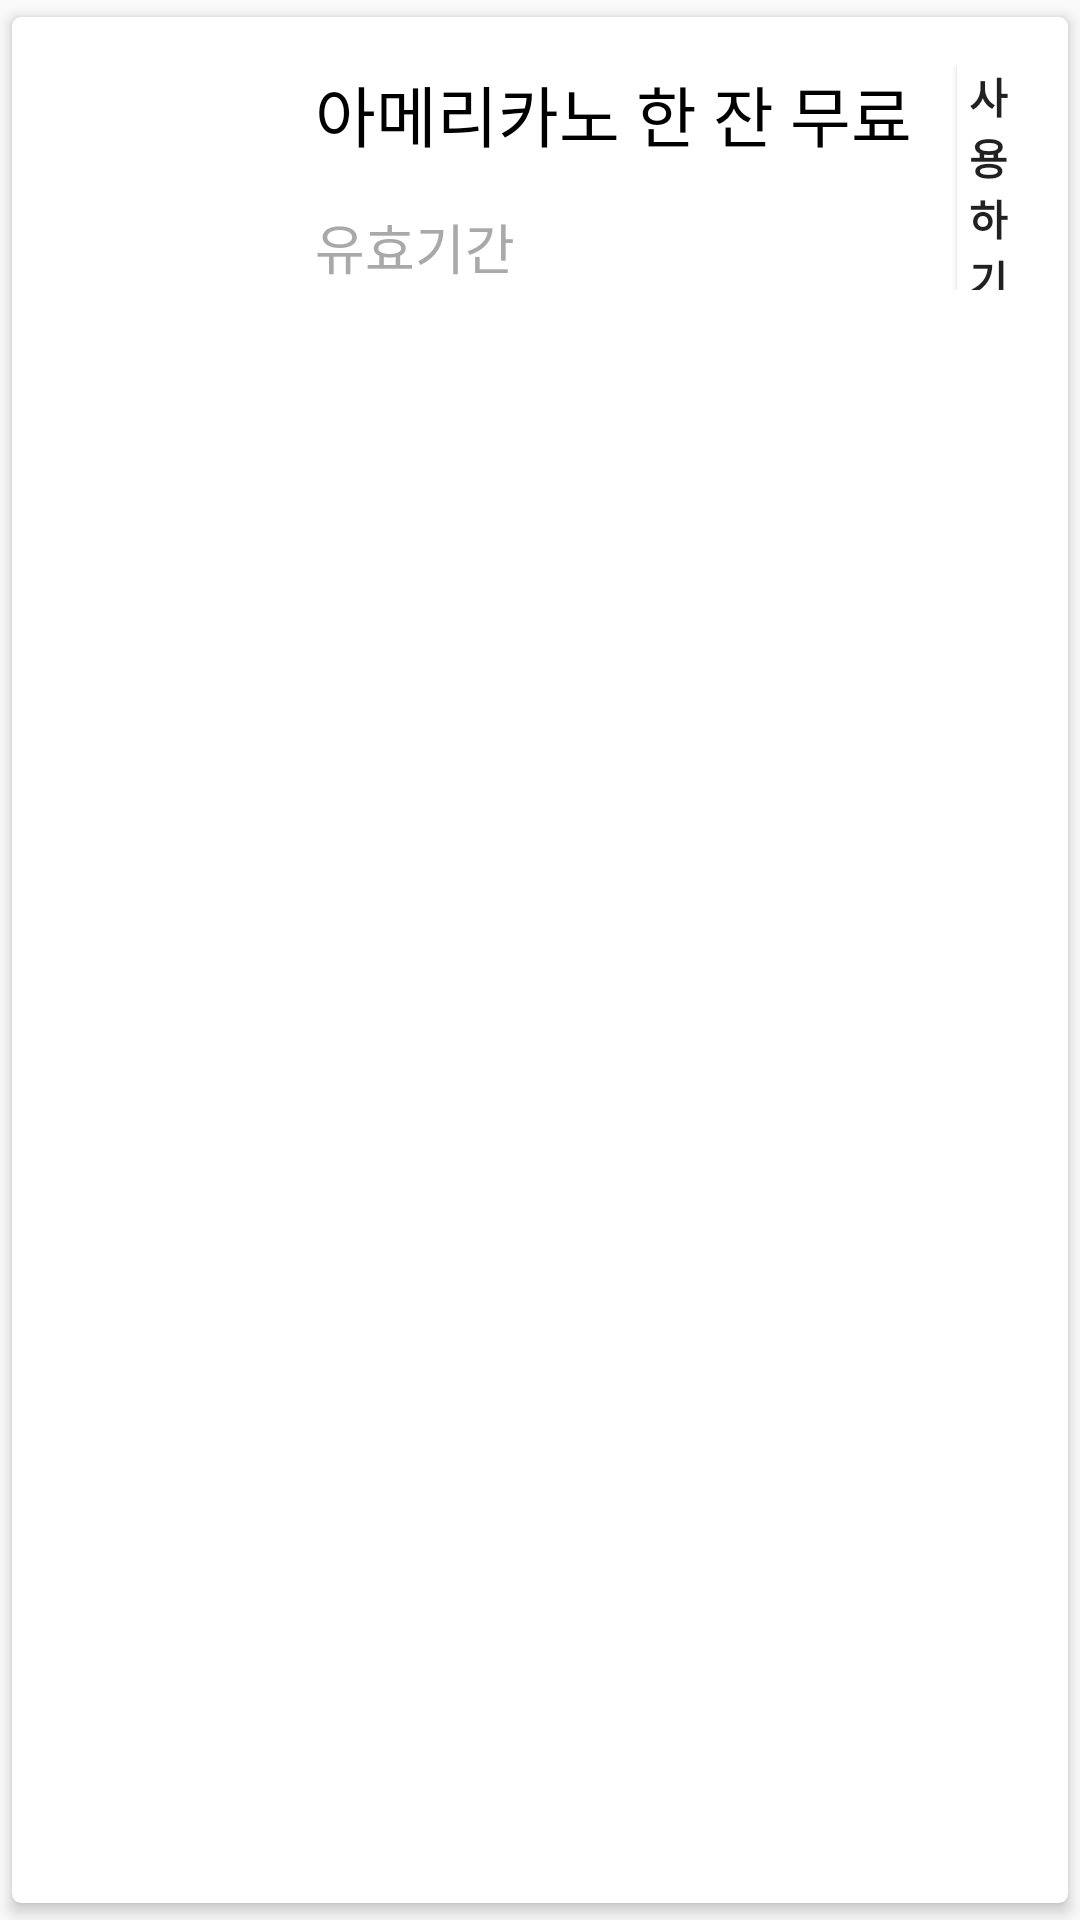

Write the Android layout XML for this screen, with the resource values it uses.
<!-- AndroidManifest.xml: application theme AppTheme -->
<!-- res/layout/coupon_design.xml -->
<?xml version="1.0" encoding="utf-8"?>
<androidx.cardview.widget.CardView xmlns:android="http://schemas.android.com/apk/res/android"
    android:layout_width="match_parent"
    android:layout_height="wrap_content"
    xmlns:app="http://schemas.android.com/apk/res-auto"
    app:cardCornerRadius="3dp"
    app:cardElevation="3dp"
    app:cardUseCompatPadding="true"
    android:background="@color/splash">

    <RelativeLayout
        android:layout_width="match_parent"
        android:layout_height="wrap_content"
        android:padding="16dp">

        <ImageView
            android:layout_width="75dp"
            android:layout_height="75dp"
            android:id="@+id/coupon_image"
            android:src="@mipmap/ic_launcher"/>

        <TextView
            android:layout_width="wrap_content"
            android:layout_height="wrap_content"
            android:id="@+id/coupon_content"
            android:text="아메리카노 한 잔 무료"
            android:textSize="22sp"
            android:textColor="#000"
            android:layout_toRightOf="@+id/coupon_image"
            android:layout_toEndOf="@+id/coupon_image"
            android:layout_marginLeft="10dp"
            android:layout_marginStart="10dp"/>

        <TextView
            android:layout_width="wrap_content"
            android:layout_height="wrap_content"
            android:id="@+id/coupon_date"
            android:text="유효기간"
            android:textSize="18sp"
            android:textColor="#a9a9a9"
            android:layout_toRightOf="@+id/coupon_image"
            android:layout_toEndOf="@+id/coupon_image"
            android:layout_marginLeft="10dp"
            android:layout_marginStart="10dp"
            android:layout_marginTop="15dp"
            android:layout_below="@+id/coupon_content"/>

        <Button
            android:layout_width="75dp"
            android:layout_height="75dp"
            android:background="#ffffff"
            android:layout_marginLeft="15dp"
            android:text="사용하기"
            android:textStyle="bold"
            android:layout_toRightOf="@id/coupon_content" />


    </RelativeLayout>

</androidx.cardview.widget.CardView>
<!-- resources referenced by this layout -->
<resources>
  <color name="splash">#f8f6ea</color>
  <style name="AppTheme" parent="Theme.AppCompat.Light.DarkActionBar">
          
          <item name="colorPrimary">@color/colorPrimary</item>
          <item name="colorPrimaryDark">@color/colorPrimaryDark</item>
          <item name="colorAccent">@color/colorAccent</item>
      </style>
  <color name="colorPrimary">#6200EE</color>
  <color name="colorPrimaryDark">#3700B3</color>
  <color name="colorAccent">#03DAC5</color>
</resources>
